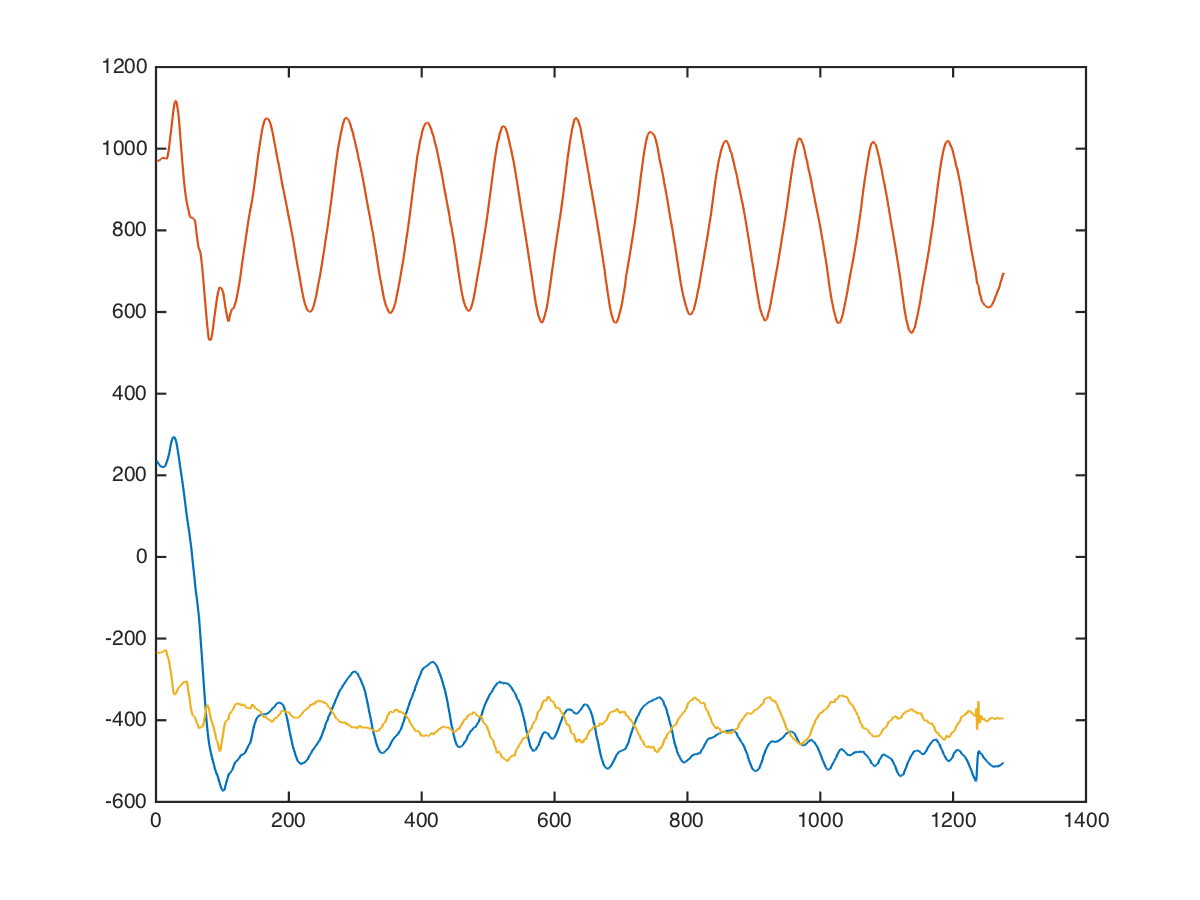

The file beside this chart, header and first rows:
back, leverage-high-row, 50, 10, 336, 992, -280
back, leverage-high-row, 50, 10, 328, 1015, -241
back, leverage-high-row, 50, 10, 320, 1001, -156
back, leverage-high-row, 50, 10, 342, 955, -234
back, leverage-high-row, 50, 10, 315, 967, -276
back, leverage-high-row, 50, 10, 283, 982, -237
back, leverage-high-row, 50, 10, 266, 935, -197
back, leverage-high-row, 50, 10, 278, 908, -281
back, leverage-high-row, 50, 10, 267, 944, -269
back, leverage-high-row, 50, 10, 251, 972, -257
back, leverage-high-row, 50, 10, 235, 963, -218
back, leverage-high-row, 50, 10, 244, 972, -264
back, leverage-high-row, 50, 10, 224, 1018, -286
back, leverage-high-row, 50, 10, 204, 1050, -312
back, leverage-high-row, 50, 10, 223, 1045, -251
back, leverage-high-row, 50, 10, 249, 1012, -191
back, leverage-high-row, 50, 10, 251, 984, -252
back, leverage-high-row, 50, 10, 248, 929, -272
back, leverage-high-row, 50, 10, 258, 919, -213
back, leverage-high-row, 50, 10, 254, 948, -130
back, leverage-high-row, 50, 10, 215, 950, -144
back, leverage-high-row, 50, 10, 192, 935, -227
back, leverage-high-row, 50, 10, 205, 964, -233
back, leverage-high-row, 50, 10, 233, 970, -208
back, leverage-high-row, 50, 10, 240, 952, -220
back, leverage-high-row, 50, 10, 228, 952, -224
back, leverage-high-row, 50, 10, 224, 960, -208
back, leverage-high-row, 50, 10, 224, 964, -244
back, leverage-high-row, 50, 10, 220, 971, -296
back, leverage-high-row, 50, 10, 209, 984, -283
back, leverage-high-row, 50, 10, 210, 984, -258
back, leverage-high-row, 50, 10, 224, 978, -251
back, leverage-high-row, 50, 10, 218, 962, -244
back, leverage-high-row, 50, 10, 211, 949, -232
back, leverage-high-row, 50, 10, 211, 965, -256
back, leverage-high-row, 50, 10, 200, 1008, -257
back, leverage-high-row, 50, 10, 202, 1003, -231
back, leverage-high-row, 50, 10, 202, 992, -250
back, leverage-high-row, 50, 10, 188, 996, -262
back, leverage-high-row, 50, 10, 200, 1010, -266
back, leverage-high-row, 50, 10, 202, 1011, -219
back, leverage-high-row, 50, 10, 209, 985, -228
back, leverage-high-row, 50, 10, 219, 951, -217
back, leverage-high-row, 50, 10, 233, 946, -257
back, leverage-high-row, 50, 10, 238, 960, -211
back, leverage-high-row, 50, 10, 224, 961, -176
back, leverage-high-row, 50, 10, 226, 967, -179
back, leverage-high-row, 50, 10, 247, 950, -207
back, leverage-high-row, 50, 10, 231, 921, -202
back, leverage-high-row, 50, 10, 208, 945, -234
back, leverage-high-row, 50, 10, 216, 984, -287
back, leverage-high-row, 50, 10, 232, 1008, -201
back, leverage-high-row, 50, 10, 201, 985, -192
back, leverage-high-row, 50, 10, 185, 984, -253
back, leverage-high-row, 50, 10, 199, 984, -249
back, leverage-high-row, 50, 10, 207, 1013, -226
back, leverage-high-row, 50, 10, 201, 1030, -203
back, leverage-high-row, 50, 10, 214, 1004, -200
back, leverage-high-row, 50, 10, 236, 1000, -255
back, leverage-high-row, 50, 10, 240, 1007, -211
back, leverage-high-row, 50, 10, 247, 949, -213
... 1,265 more rows
